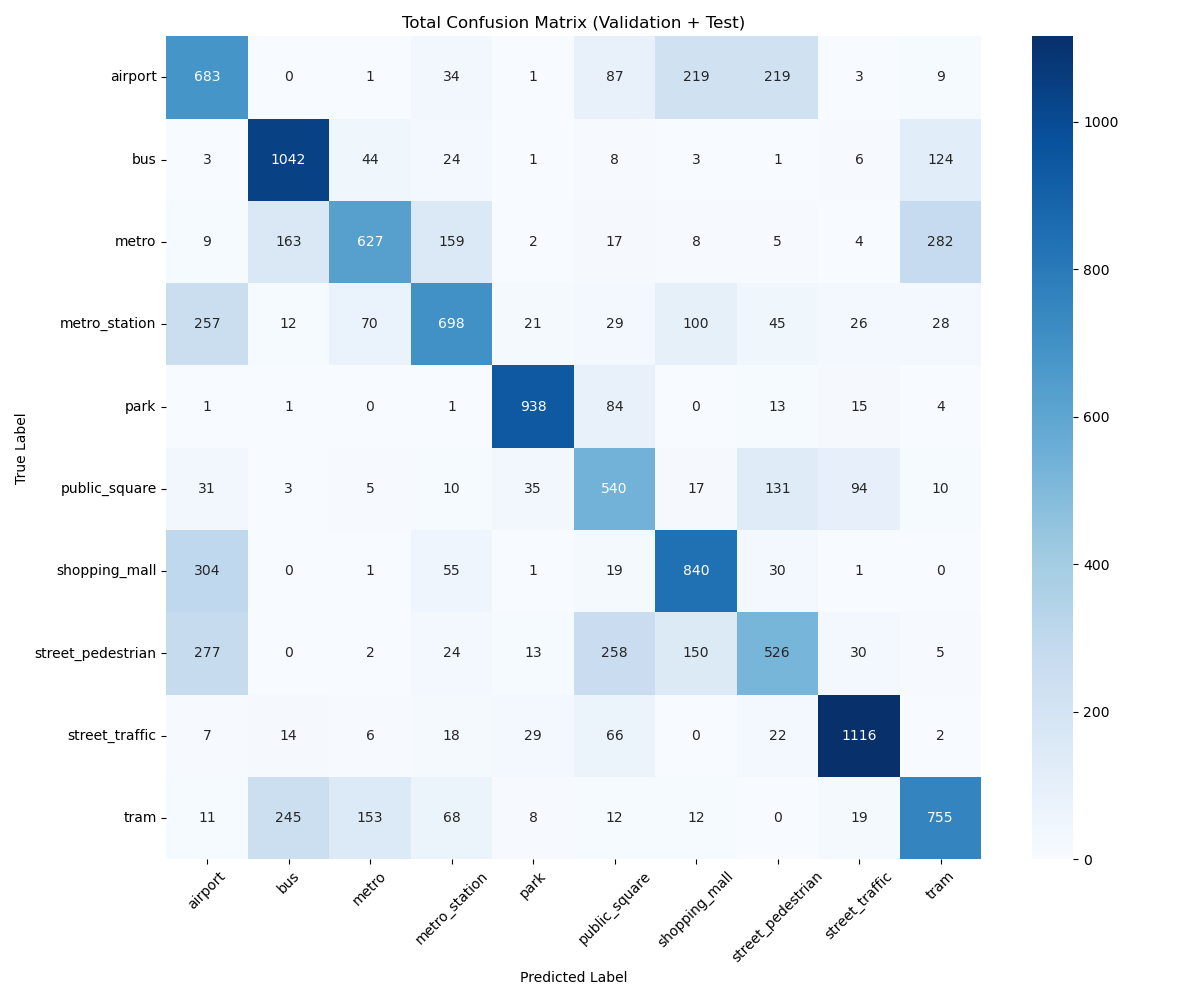

Data behind this chart, as committed beside it:
, airport, bus, metro, metro_station, park, public_square, shopping_mall, street_pedestrian, street_traffic, tram
airport, 683, 0, 1, 34, 1, 87, 219, 219, 3, 9
bus, 3, 1042, 44, 24, 1, 8, 3, 1, 6, 124
metro, 9, 163, 627, 159, 2, 17, 8, 5, 4, 282
metro_station, 257, 12, 70, 698, 21, 29, 100, 45, 26, 28
park, 1, 1, 0, 1, 938, 84, 0, 13, 15, 4
public_square, 31, 3, 5, 10, 35, 540, 17, 131, 94, 10
shopping_mall, 304, 0, 1, 55, 1, 19, 840, 30, 1, 0
street_pedestrian, 277, 0, 2, 24, 13, 258, 150, 526, 30, 5
street_traffic, 7, 14, 6, 18, 29, 66, 0, 22, 1116, 2
tram, 11, 245, 153, 68, 8, 12, 12, 0, 19, 755
